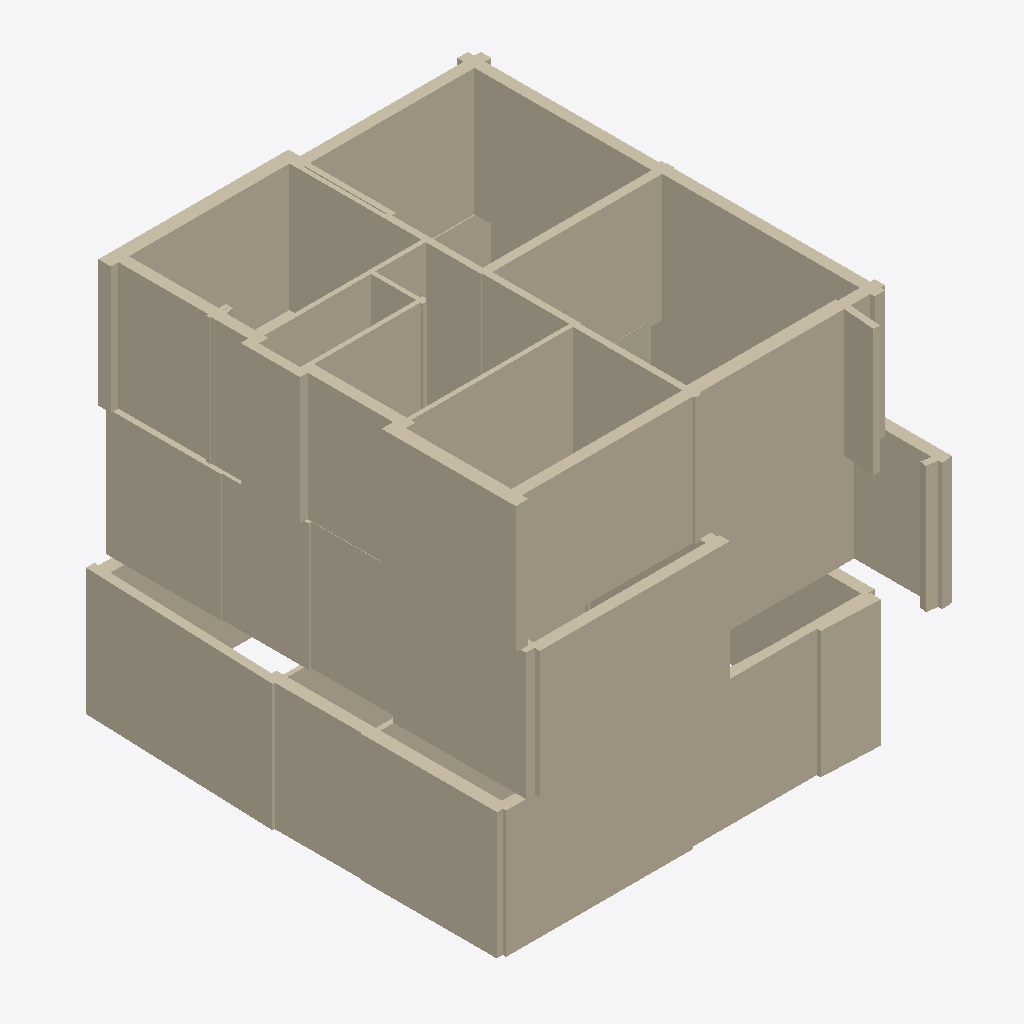
Isometric view of an IFC building model (IFC-SPF (STEP), schema IFC4X3, length unit millimetre), seen from the south-west, elements coloured by IFC class (only those large enough to see are counted): 68 walls (beige).
Extent 9.7 m × 11.2 m × 9.0 m (x, y, z). Storeys (3): -1 at -3.00 m; 0 at 0.00 m; 1 at 3.00 m. Elements (90): 90 IfcWall.

HEADER;
FILE_DESCRIPTION(('ViewDefinition[DesignTransferView]'),'2;1');
FILE_NAME('/dev/null','2025-01-08T14:39:16+00:00',(''),(''),'IfcOpenShell 0.0.0','IfcOpenShell 0.0.0','Nobody');
FILE_SCHEMA(('IFC4X3'));
ENDSEC;
DATA;
#1=IFCPROJECT('2qgLKY1ZfDzfklEZxS2IYZ',$,'hohbächli_6_5079_zeihen',$,$,$,$,(#10),#5);
#18=IFCSITE('260MbynKn6DP$l$iXONRUF',$,'hohbächli_6_5079_zeihen',$,$,$,$,$,$,$,$,$,$,$);
#20=IFCBUILDING('1C8l_97lfBrgL6mwMU_Faq',$,'hohbächli_6',$,$,$,$,$,$,$,$,$);
#22=IFCBUILDINGSTOREY('0Evy9iT590YR9EOnNLz1dF',$,'-1',$,$,#599,$,$,$,$);
#29=IFCBUILDINGSTOREY('0LFqS73uvFCR2TSh$M8sMq',$,'0',$,$,#1454,$,$,$,$);
#35=IFCBUILDINGSTOREY('1e4yEeV2jBUeebDnRC6_ea',$,'1',$,$,#2365,$,$,$,$);
#1135=IFCWALL('2YxHPz0xD0AvKnBRUuz15$',$,'Wall_0_22',$,$,#1156,#1151,$,$);
#460=IFCWALL('20aMIDcl5EI8qvPlLiL0xy',$,'Wall_-1_19',$,$,#481,#476,$,$);
#372=IFCWALL('2qLHXEdxD2c8ZkgLrCg$jM',$,'Wall_-1_15',$,$,#393,#388,$,$);
#1518=IFCWALL('15dcgaeh59LAiFCgiKPGD$',$,'Wall_1_1',$,$,#1539,#1534,$,$);
#1760=IFCWALL('1SWqtxi$1FWfArkC1963Pv',$,'Wall_1_12',$,$,#1781,#1776,$,$);
#1936=IFCWALL('0v9bR71Jj9qx$ICGap43l1',$,'Wall_1_20',$,$,#1957,#1952,$,$);
#284=IFCWALL('2EqJyL$mf4NBiOcClGrZZn',$,'Wall_-1_11',$,$,#305,#300,$,$);
#1562=IFCWALL('2p3Zn3W0LF3hoJu9YkUr37',$,'Wall_1_3',$,$,#1583,#1578,$,$);
#717=IFCWALL('1bd92e29rAdwVPiX0E$lra',$,'Wall_0_3',$,$,#738,#733,$,$);
#2222=IFCWALL('1ckVq8LCb9NhTIJB_bJbio',$,'Wall_1_33',$,$,#2243,#2238,$,$);
#1650=IFCWALL('3oq9oIF098jertJmWYmmu2',$,'Wall_1_7',$,$,#1671,#1666,$,$);
#1606=IFCWALL('3JHh5jNpP1RANXMnMLUrzy',$,'Wall_1_5',$,$,#1627,#1622,$,$);
#394=IFCWALL('0MqaUHymT7Mv5bWVadpDE1',$,'Wall_-1_16',$,$,#415,#410,$,$);
#695=IFCWALL('30RSo2ZW53Ch$qINrFK_9l',$,'Wall_0_2',$,$,#716,#711,$,$);
#1628=IFCWALL('0O9McC_SL2ph_FZHMpjNM9',$,'Wall_1_6',$,$,#1649,#1644,$,$);
#1826=IFCWALL('0xrLbWvJjF2wVEheQh_Uvx',$,'Wall_1_15',$,$,#1847,#1842,$,$);
#1804=IFCWALL('3XjxE51LfDRgqbcgDCBZbO',$,'Wall_1_14',$,$,#1825,#1820,$,$);
#306=IFCWALL('1LH3eIkZ5AU8DAGxiI72Nk',$,'Wall_-1_12',$,$,#327,#322,$,$);
#959=IFCWALL('2wAFTAkubD1Obrku2h7NTF',$,'Wall_0_14',$,$,#980,#975,$,$);
#650=IFCWALL('0AcUEXa413G98dGLUlbWRh',$,'Wall_0_0',$,$,#672,#666,$,$);
#1738=IFCWALL('2puz6lbP14PeDfI9J3WbXA',$,'Wall_1_11',$,$,#1759,#1754,$,$);
#739=IFCWALL('0C4WVdmoD7ke6zNeVsa1wg',$,'Wall_0_4',$,$,#760,#755,$,$);
#1223=IFCWALL('1g3inCWh169edXC5XlAczC',$,'Wall_0_26',$,$,#1244,#1239,$,$);
#1782=IFCWALL('0NMCyXgeTBy8aFMiGwL6YB',$,'Wall_1_13',$,$,#1803,#1798,$,$);
#350=IFCWALL('1ZwMqwJs57KvYU0oRlFvpA',$,'Wall_-1_14',$,$,#371,#366,$,$);
#1958=IFCWALL('0We4iiWNz5Wgplnc2jZjGL',$,'Wall_1_21',$,$,#1979,#1974,$,$);
#2024=IFCWALL('3mI5mpHan1SB71KIw4DMFP',$,'Wall_1_24',$,$,#2045,#2040,$,$);
#1848=IFCWALL('2z1YDHPX5E6g1PrciDF_YD',$,'Wall_1_16',$,$,#1869,#1864,$,$);
#2244=IFCWALL('0qRCGcmcr7gQW0FiP5JJc8',$,'Wall_1_34',$,$,#2265,#2260,$,$);
#1672=IFCWALL('1cDbRFvTf7FQPEICN7J4VA',$,'Wall_1_8',$,$,#1693,#1688,$,$);
#2134=IFCWALL('0gtq1R4xv7RhUoC1vdorfq',$,'Wall_1_29',$,$,#2155,#2150,$,$);
#86=IFCWALL('35u58ugIbAphijEEQCUcxA',$,'Wall_-1_2',$,$,#107,#102,$,$);
#1716=IFCWALL('3qE5StAsr5Wunvx_Qu1h5G',$,'Wall_1_10',$,$,#1737,#1732,$,$);
#1495=IFCWALL('0041GBXB1COwH9EsjF3npY',$,'Wall_1_0',$,$,#1517,#1511,$,$);
#1870=IFCWALL('1TfjSN0j51oeB2pr6kMyGt',$,'Wall_1_17',$,$,#1891,#1886,$,$);
#915=IFCWALL('3ZfJVnm$P3Fvz_5Dg32BGn',$,'Wall_0_12',$,$,#936,#931,$,$);
#41=IFCWALL('2uBWIwWJjEf9UtVTyy$bV2',$,'Wall_-1_0',$,$,#63,#57,$,$);
#1355=IFCWALL('01$ixDQH9BGfD9sCa3AMHX',$,'Wall_0_32',$,$,#1376,#1371,$,$);
#240=IFCWALL('3NmV1y_5zFAwrT23By$Sfp',$,'Wall_-1_9',$,$,#261,#256,$,$);
#2068=IFCWALL('0b2G4sw1n8OuvoC1XaqCQM',$,'Wall_1_26',$,$,#2089,#2084,$,$);
#130=IFCWALL('1HLhhoKCn5GxsF_TRmwBfH',$,'Wall_-1_4',$,$,#151,#146,$,$);
#1047=IFCWALL('1Mo8mMdNXFLfBPBL05fkTj',$,'Wall_0_18',$,$,#1068,#1063,$,$);
#1694=IFCWALL('2Mjg4CulzF5hLNrcUBsWvh',$,'Wall_1_9',$,$,#1715,#1710,$,$);
#2046=IFCWALL('1AER93z9nCexR6ynF7m65W',$,'Wall_1_25',$,$,#2067,#2062,$,$);
#1584=IFCWALL('357cQJM$P1geYaDgh4vwUV',$,'Wall_1_4',$,$,#1605,#1600,$,$);
#1540=IFCWALL('0n70EM371DOP4S3xsfHrhu',$,'Wall_1_2',$,$,#1561,#1556,$,$);
#1025=IFCWALL('3qX1z9arvBGv5NO8TNQL4r',$,'Wall_0_17',$,$,#1046,#1041,$,$);
#2200=IFCWALL('3i_r95z3f3LBZYdMIUVE5J',$,'Wall_1_32',$,$,#2221,#2216,$,$);
#893=IFCWALL('3KuQKHiWLEzg0n9SmACDrl',$,'Wall_0_11',$,$,#914,#909,$,$);
#1157=IFCWALL('1_krPjND1FaBq2PzUJx4qQ',$,'Wall_0_23',$,$,#1178,#1173,$,$);
#1914=IFCWALL('2jjNc8qin1pPhLujyCGW0m',$,'Wall_1_19',$,$,#1935,#1930,$,$);
#328=IFCWALL('0gWeOdOXH4zxtt5574fEXy',$,'Wall_-1_13',$,$,#349,#344,$,$);
#1267=IFCWALL('0s3VYWZ8T9mgYELqCUV9sj',$,'Wall_0_28',$,$,#1288,#1283,$,$);
#2178=IFCWALL('3q8Bqma5zFzOuacsbkGRvP',$,'Wall_1_31',$,$,#2199,#2194,$,$);
#937=IFCWALL('3iES8saQL64gsJl$1OUjss',$,'Wall_0_13',$,$,#958,#953,$,$);
#2112=IFCWALL('0eLCDsEy1CNwPbtTlPbqJj',$,'Wall_1_28',$,$,#2133,#2128,$,$);
#1892=IFCWALL('3Y22jn$Z936gIeYrktFDwx',$,'Wall_1_18',$,$,#1913,#1908,$,$);
#2090=IFCWALL('2BeiSFR214UQy7A0fIipPo',$,'Wall_1_27',$,$,#2111,#2106,$,$);
#805=IFCWALL('0rYoPwJBj9nv7N2P2LEFwZ',$,'Wall_0_7',$,$,#826,#821,$,$);
#416=IFCWALL('1QhaUZ4rXErQJHkVKRrpiY',$,'Wall_-1_17',$,$,#437,#432,$,$);
#2266=IFCWALL('0EfC6o78zBNuhxLBx6zxSd',$,'Wall_1_35',$,$,#2287,#2282,$,$);
#783=IFCWALL('2qAWFEhfXBOg9PuqqGQmaw',$,'Wall_0_6',$,$,#804,#799,$,$);
#1311=IFCWALL('2c0is4jWX18feETQQwvT$j',$,'Wall_0_30',$,$,#1332,#1327,$,$);
#2156=IFCWALL('3j65N0x7rBpQcE2Wqc2pEk',$,'Wall_1_30',$,$,#2177,#2172,$,$);
#981=IFCWALL('1xdvVSNdj5NfY9oncCwWZU',$,'Wall_0_15',$,$,#1002,#997,$,$);
#2002=IFCWALL('1XDUDPzyvAp8qNCZgi0ppc',$,'Wall_1_23',$,$,#2023,#2018,$,$);
#827=IFCWALL('1siXKCSR926uzym0Xw9lGX',$,'Wall_0_8',$,$,#848,#843,$,$);
#1289=IFCWALL('1l42Lsovf0OBmaZKjWvtLh',$,'Wall_0_29',$,$,#1310,#1305,$,$);
ENDSEC;
